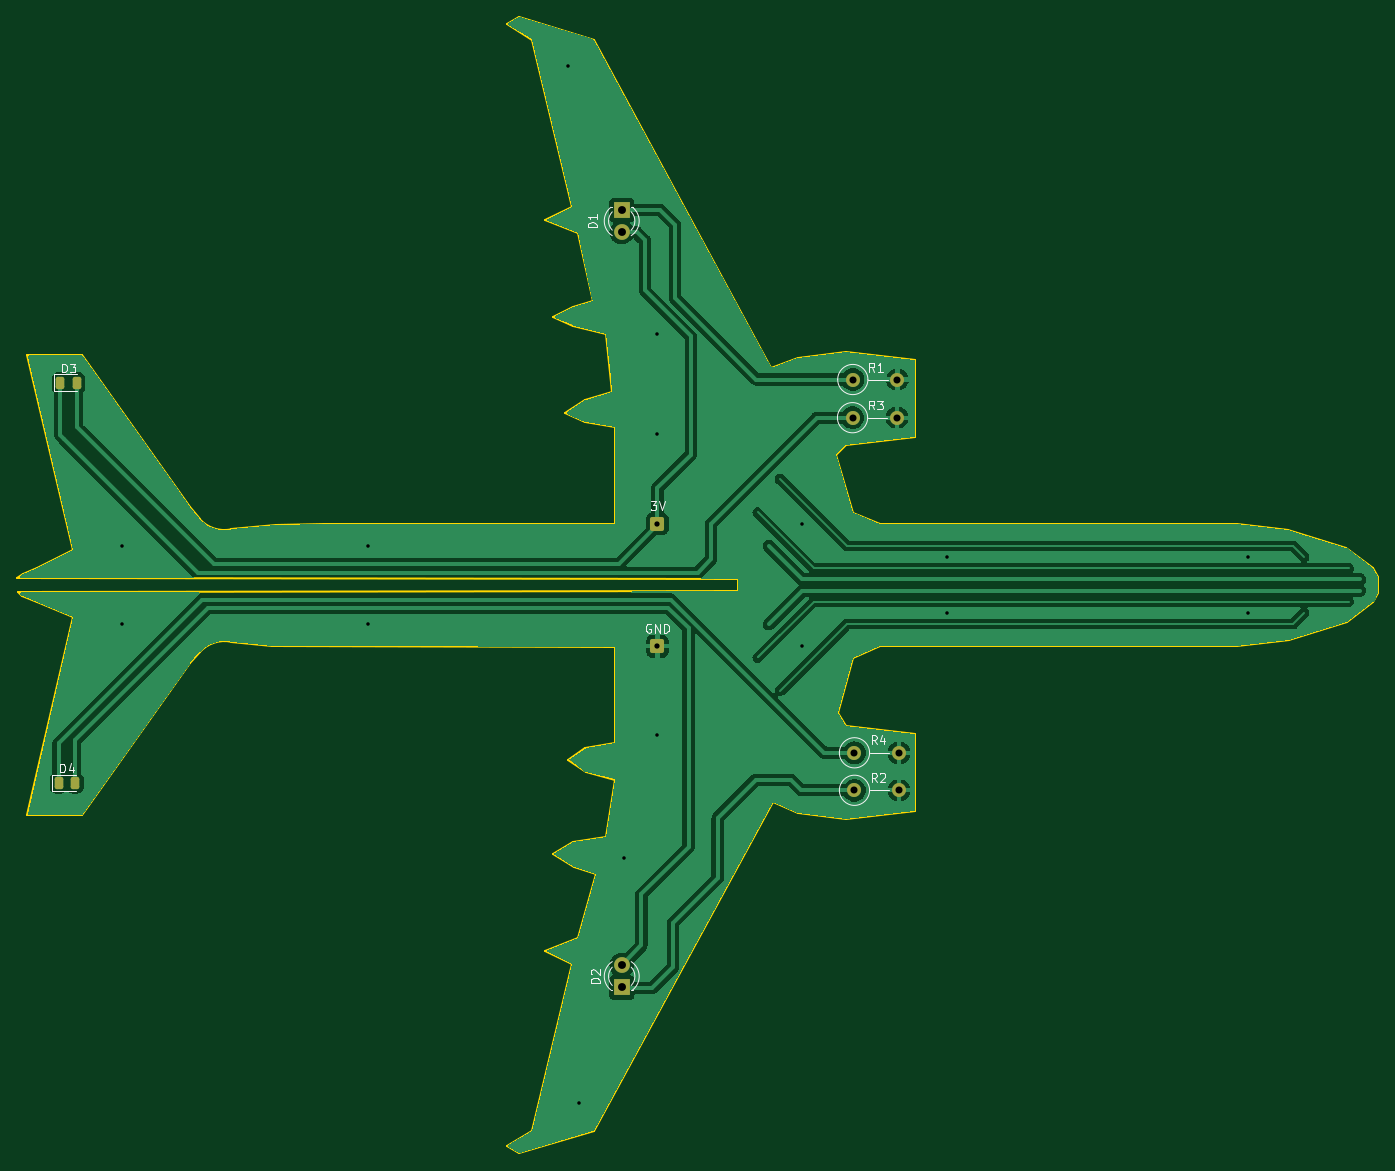
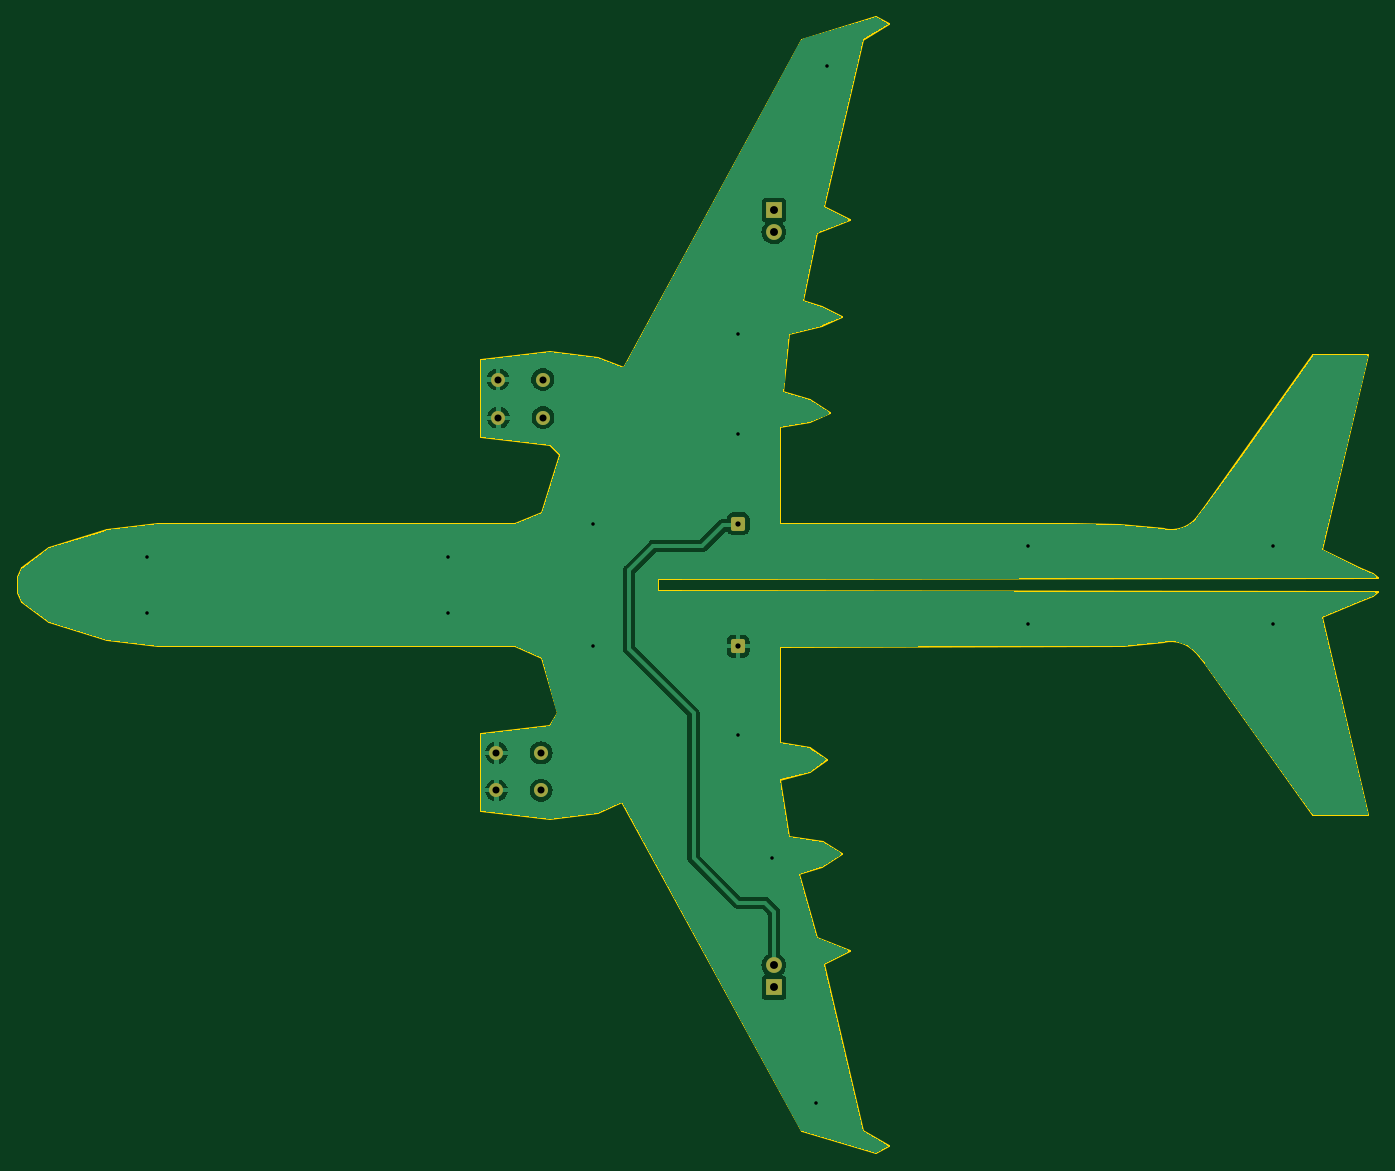
Circuit board: 11 layer files. Board 155.0 x 129.4 mm.
- bottom_copper: plane-B_Cu.gbl (45796 bytes)
- bottom_mask: plane-B_Mask.gbs (1755 bytes)
- paste: plane-B_Paste.gbp (450 bytes)
- bottom_silk: plane-B_Silkscreen.gbo (451 bytes)
- outline: plane-Edge_Cuts.gm1 (5162 bytes)
- top_copper: plane-F_Cu.gtl (74068 bytes)
- top_mask: plane-F_Mask.gts (1997 bytes)
- paste: plane-F_Paste.gtp (1237 bytes)
- top_silk: plane-F_Silkscreen.gto (12610 bytes)
- drill: plane-NPTH.drl (267 bytes)
- drill: plane-PTH.drl (872 bytes)

=== bottom_copper: plane-B_Cu.gbl (45796 bytes, source omitted) ===
=== bottom_mask: plane-B_Mask.gbs (1755 bytes, source withheld) ===
=== paste: plane-B_Paste.gbp ===
%TF.GenerationSoftware,KiCad,Pcbnew,7.0.10*%
%TF.CreationDate,2024-11-15T17:15:35-05:00*%
%TF.ProjectId,plane,706c616e-652e-46b6-9963-61645f706362,rev?*%
%TF.SameCoordinates,Original*%
%TF.FileFunction,Paste,Bot*%
%TF.FilePolarity,Positive*%
%FSLAX46Y46*%
G04 Gerber Fmt 4.6, Leading zero omitted, Abs format (unit mm)*
G04 Created by KiCad (PCBNEW 7.0.10) date 2024-11-15 17:15:35*
%MOMM*%
%LPD*%
G01*
G04 APERTURE LIST*
G04 APERTURE END LIST*
M02*

=== bottom_silk: plane-B_Silkscreen.gbo ===
%TF.GenerationSoftware,KiCad,Pcbnew,7.0.10*%
%TF.CreationDate,2024-11-15T17:15:35-05:00*%
%TF.ProjectId,plane,706c616e-652e-46b6-9963-61645f706362,rev?*%
%TF.SameCoordinates,Original*%
%TF.FileFunction,Legend,Bot*%
%TF.FilePolarity,Positive*%
%FSLAX46Y46*%
G04 Gerber Fmt 4.6, Leading zero omitted, Abs format (unit mm)*
G04 Created by KiCad (PCBNEW 7.0.10) date 2024-11-15 17:15:35*
%MOMM*%
%LPD*%
G01*
G04 APERTURE LIST*
G04 APERTURE END LIST*
M02*

=== outline: plane-Edge_Cuts.gm1 ===
%TF.GenerationSoftware,KiCad,Pcbnew,7.0.10*%
%TF.CreationDate,2024-11-15T17:15:35-05:00*%
%TF.ProjectId,plane,706c616e-652e-46b6-9963-61645f706362,rev?*%
%TF.SameCoordinates,Original*%
%TF.FileFunction,Profile,NP*%
%FSLAX46Y46*%
G04 Gerber Fmt 4.6, Leading zero omitted, Abs format (unit mm)*
G04 Created by KiCad (PCBNEW 7.0.10) date 2024-11-15 17:15:35*
%MOMM*%
%LPD*%
G01*
G04 APERTURE LIST*
%TA.AperFunction,Profile*%
%ADD10C,0.200000*%
%TD*%
%ADD11C,0.200000*%
G04 APERTURE END LIST*
D10*
X108198816Y-123240546D02*
X108199032Y-121907174D01*
X90024649Y-162737028D02*
X92077219Y-155489773D01*
X92077219Y-155489773D02*
X89555812Y-154663441D01*
X87185043Y-153196285D02*
X89555812Y-154663441D01*
X89439217Y-151874873D02*
X87185043Y-153196285D01*
X94247102Y-140568975D02*
X90863321Y-141174758D01*
X88900000Y-142439987D02*
X90863321Y-141174758D01*
X88900000Y-142439987D02*
X90882118Y-143829413D01*
X94253433Y-144713848D02*
X90882118Y-143829413D01*
X170971568Y-128802453D02*
X165096288Y-129538916D01*
X177575568Y-126770453D02*
X170971568Y-128802453D01*
X181131568Y-123468453D02*
X180623568Y-124484453D01*
X180623568Y-124484453D02*
X177575568Y-126770453D01*
X181102000Y-121666000D02*
X181131568Y-123468453D01*
X119380000Y-107696000D02*
X120525945Y-106578618D01*
X121378831Y-114338573D02*
X119380000Y-107696000D01*
X128394056Y-96910465D02*
X120525945Y-96009739D01*
X128394056Y-96910465D02*
X128394056Y-105652810D01*
X90024649Y-82447880D02*
X91694000Y-90170000D01*
X89492553Y-90847624D02*
X91694000Y-90170000D01*
X90863321Y-101501108D02*
X93922839Y-100593842D01*
X90863321Y-101501108D02*
X90863321Y-101501108D01*
X88550214Y-102947322D02*
X90863321Y-104010150D01*
X88550214Y-102947322D02*
X90863321Y-101501108D01*
X94247102Y-129592906D02*
X55118001Y-129491059D01*
X180594000Y-120650000D02*
X181102000Y-121666000D01*
X177546000Y-118364000D02*
X180594000Y-120650000D01*
X170942000Y-116332000D02*
X177546000Y-118364000D01*
X165096288Y-115645992D02*
X170942000Y-116332000D01*
X86312092Y-164219050D02*
X90024649Y-162737028D01*
X46916972Y-115043151D02*
X45831089Y-113686831D01*
X32512000Y-126238000D02*
X28402318Y-124532936D01*
X46916954Y-115043167D02*
G75*
G03*
X50525603Y-116214018I2802546J2491167D01*
G01*
X27287262Y-96396927D02*
X32512000Y-118618000D01*
D11*
X164697634Y-129540000D02*
X164909574Y-129539938D01*
X165096288Y-129538916D01*
D10*
X87185043Y-91988622D02*
X89492553Y-93007027D01*
X55118001Y-129491059D02*
X50546000Y-129032001D01*
X81884685Y-58695198D02*
X84820409Y-60429945D01*
X112014000Y-97790000D02*
X115027402Y-96656729D01*
X128394056Y-105652810D02*
X120525945Y-106578618D01*
X33573370Y-96396927D02*
X45831089Y-113686831D01*
X27287262Y-148787980D02*
X32512000Y-126238000D01*
X94247102Y-104615933D02*
X90863321Y-104010150D01*
X94247102Y-140568975D02*
X94247102Y-129592906D01*
X128394056Y-139532097D02*
X120525945Y-138606290D01*
X89439217Y-151874873D02*
X93227257Y-151261013D01*
X83352547Y-187300799D02*
X91826116Y-184754963D01*
X27287262Y-148787980D02*
X33573370Y-148787980D01*
X33573370Y-148787980D02*
X45831089Y-131498077D01*
X61061644Y-115592002D02*
X55614176Y-115740306D01*
X89322509Y-165707617D02*
X86312092Y-164219050D01*
X94247102Y-104615933D02*
X94247102Y-115592002D01*
X32512000Y-118618000D02*
X28355295Y-120665442D01*
X128394056Y-148274443D02*
X128394056Y-139532097D01*
X84820409Y-184754963D02*
X89322509Y-165707617D01*
X112268000Y-147320000D02*
X115027402Y-148528179D01*
X89492553Y-90847624D02*
X87185043Y-91988622D01*
X28355295Y-120665442D02*
X26759484Y-121331152D01*
D11*
X164697634Y-115644907D02*
X164909574Y-115644969D01*
X165096288Y-115645992D01*
D10*
X26181779Y-123407090D02*
X108198816Y-123240546D01*
X27287262Y-96396927D02*
X33573370Y-96396927D01*
X46937369Y-130202868D02*
X45831089Y-131498077D01*
X50545997Y-129032017D02*
G75*
G03*
X46937370Y-130202869I-806097J-3661983D01*
G01*
X55614176Y-115740306D02*
X50525603Y-116214019D01*
X93922839Y-100593842D02*
X93227257Y-93923895D01*
X115027402Y-148528179D02*
X120525945Y-149175169D01*
X89322509Y-79477291D02*
X86312092Y-80965858D01*
X115027402Y-96656729D02*
X120525945Y-96009739D01*
X81884685Y-58695198D02*
X83352547Y-57884109D01*
X120525945Y-138606290D02*
X119634000Y-137160000D01*
X26742220Y-123840408D02*
X28402318Y-124532936D01*
X121378831Y-114338573D02*
X124460000Y-115644907D01*
X119634000Y-137160000D02*
X121378831Y-130846335D01*
X81884685Y-186489710D02*
X83352547Y-187300799D01*
X94253433Y-144713848D02*
X93227257Y-151261013D01*
X91826116Y-60429945D02*
X112014000Y-97790000D01*
X120525945Y-149175169D02*
X128394056Y-148274443D01*
X26759484Y-121331152D02*
X26169787Y-121787090D01*
X84820409Y-60429945D02*
X89322509Y-79477291D01*
X91826116Y-184754963D02*
X112268000Y-147320000D01*
X124460000Y-115644907D02*
X164697634Y-115644907D01*
X89492553Y-93007027D02*
X93227257Y-93923895D01*
X124460000Y-129540000D02*
X164697634Y-129540000D01*
X83352547Y-57884109D02*
X91826116Y-60429945D01*
X26181779Y-123407090D02*
X26742220Y-123840408D01*
X26169787Y-121787090D02*
X108199032Y-121907174D01*
X121378831Y-130846335D02*
X124460000Y-129540000D01*
X86312092Y-80965858D02*
X90024649Y-82447880D01*
X94247102Y-115592002D02*
X61061644Y-115592002D01*
X81884685Y-186489710D02*
X84820409Y-184754963D01*
M02*

=== top_copper: plane-F_Cu.gtl (74068 bytes, source omitted) ===
=== top_mask: plane-F_Mask.gts (1997 bytes, source withheld) ===
=== paste: plane-F_Paste.gtp (1237 bytes, source withheld) ===
=== top_silk: plane-F_Silkscreen.gto (12610 bytes, source omitted) ===
=== drill: plane-NPTH.drl ===
M48
; DRILL file {KiCad 7.0.10} date Fri Nov 15 17:15:59 2024
; FORMAT={-:-/ absolute / inch / decimal}
; #@! TF.CreationDate,2024-11-15T17:15:59-05:00
; #@! TF.GenerationSoftware,Kicad,Pcbnew,7.0.10
; #@! TF.FileFunction,NonPlated,1,2,NPTH
FMAT,2
INCH
%
G90
G05
M30

=== drill: plane-PTH.drl ===
M48
; DRILL file {KiCad 7.0.10} date Fri Nov 15 17:15:59 2024
; FORMAT={-:-/ absolute / inch / decimal}
; #@! TF.CreationDate,2024-11-15T17:15:59-05:00
; #@! TF.GenerationSoftware,Kicad,Pcbnew,7.0.10
; #@! TF.FileFunction,Plated,1,2,PTH
FMAT,2
INCH
; #@! TA.AperFunction,Plated,PTH,ViaDrill
T1C0.0157
; #@! TA.AperFunction,Plated,PTH,ComponentDrill
T2C0.0236
; #@! TA.AperFunction,Plated,PTH,ComponentDrill
T3C0.0315
; #@! TA.AperFunction,Plated,PTH,ComponentDrill
T4C0.0354
%
G90
G05
T1
X1.5Y-4.65
X1.5Y-5.0
X2.6Y-4.65
X2.6Y-5.0
X3.5Y-2.5
X3.55Y-7.15
X3.75Y-6.05
X3.9Y-3.7
X3.9Y-4.15
X3.9Y-5.5
X4.55Y-4.55
X4.55Y-5.1
X5.2Y-4.7
X5.2Y-4.95
X6.55Y-4.7
X6.55Y-4.95
T2
X3.9Y-4.55
X3.9Y-5.1
T3
X4.775Y-4.075
X4.7762Y-3.9037
X4.7837Y-5.7458
X4.7837Y-5.5777
X4.975Y-4.075
X4.9762Y-3.9037
X4.9837Y-5.7458
X4.9837Y-5.5777
T4
X3.74Y-3.1428
X3.74Y-3.2428
X3.74Y-6.53
X3.74Y-6.63
M30

